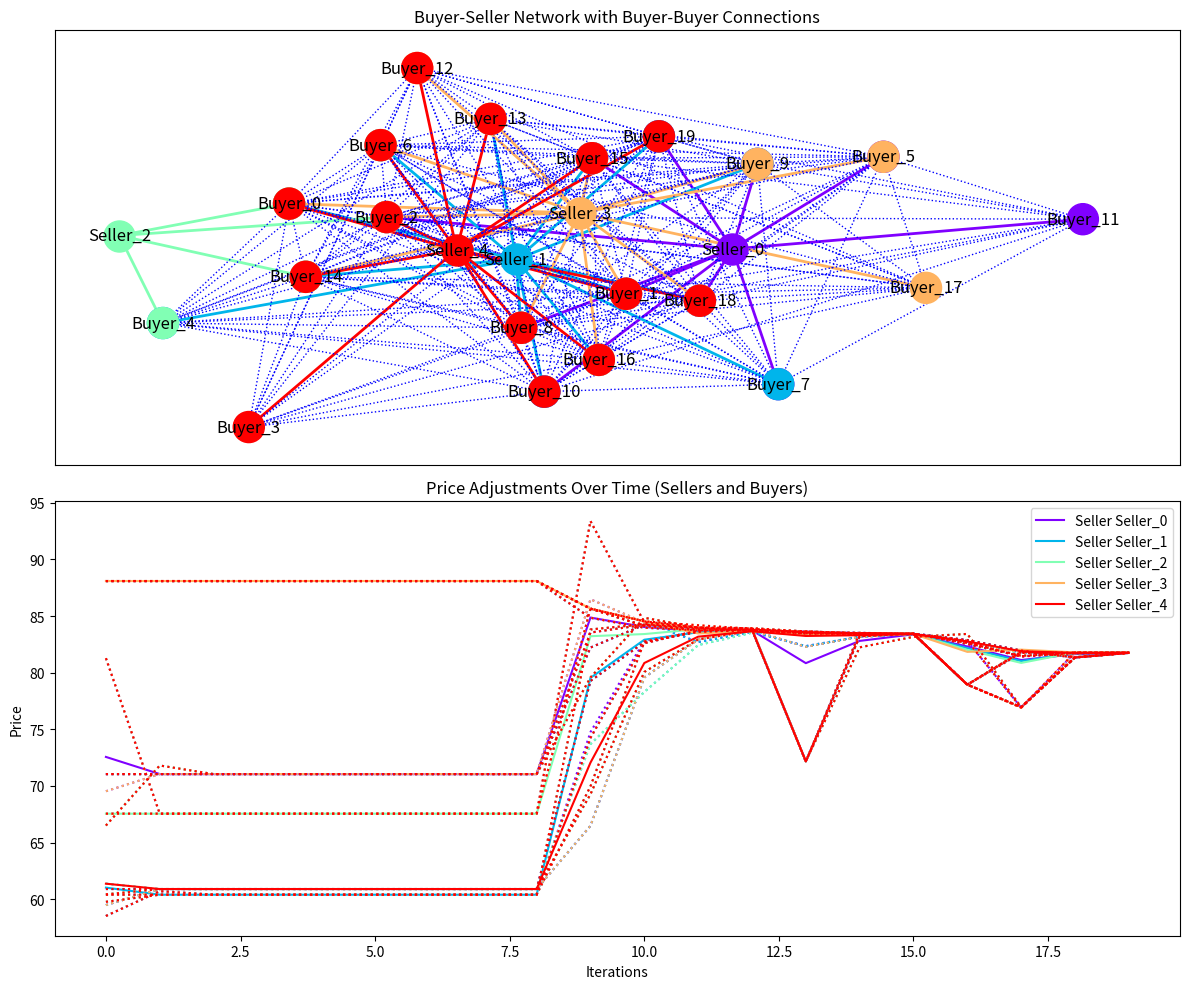

The script that saved this image:
import numpy as np
import matplotlib.pyplot as plt
import networkx as nx
import random
import json

from collections import deque

np.random.seed()


# Node class representing a buyer or seller
class Node:
    def __init__(self, id, price, quantity):
        self.id = id
        self.price = price
        self.quantity = quantity  # Positive for buyers, negative for sellers
        self.bid = np.random.uniform(50, 100)  # Initial bid for buyers

# Create a network where buyers are connected to multiple sellers
def create_random_market_network(buyers, sellers):
    print("Creating random network")
    G_seller_buyer = nx.Graph()

    for seller in sellers:
        G_seller_buyer.add_node(seller.id, obj=seller)
    for buyer in buyers:
        G_seller_buyer.add_node(buyer.id, obj=buyer)

    # Randomly connect buyers to sellers
    for seller in sellers:
        connected_buyers = random.sample(buyers, k=random.randint(1, len(buyers)))
        for buyer in connected_buyers:
            G_seller_buyer.add_edge(seller.id, buyer.id)

    return G_seller_buyer
    
# Create seller-seller network based on shared buyers
def create_seller_seller_network(buyers, sellers, G_seller_buyer):
    print("Creating seller-seller network based on shared buyers")
    
    # Initialize an empty graph for seller-seller relationships
    G_seller_seller = nx.Graph()

    # Add all sellers as nodes in the seller-seller network
    for seller in sellers:
        G_seller_seller.add_node(seller.id, obj=seller)
    
    # Iterate through all pairs of sellers to find shared buyers
    for i, seller_1 in enumerate(sellers):
        for seller_2 in sellers[i+1:]:
            # Find common buyers between seller_1 and seller_2
            buyers_seller_1 = set(G_seller_buyer.neighbors(seller_1.id))
            buyers_seller_2 = set(G_seller_buyer.neighbors(seller_2.id))
            shared_buyers = buyers_seller_1.intersection(buyers_seller_2)
            
            if shared_buyers:
                # Add an edge between seller_1 and seller_2 if they share buyers
                G_seller_seller.add_edge(seller_1.id, seller_2.id, shared_buyers=list(shared_buyers))

    return G_seller_seller
    
# Create buyer-buyer network based on shared sellers
def create_buyer_buyer_network(buyers, sellers, G_seller_buyer):
    print("Creating buyer-buyer network based on shared sellers")
    
    # Create buyer-buyer connections based on shared sellers
    G_buyer_buyer = nx.Graph()
    for buyer in buyers:
        G_buyer_buyer.add_node(buyer.id, obj=buyer)

    # Connect buyers through shared sellers
    for seller in sellers:
        connected_buyers = [buyer for buyer in G_seller_buyer.neighbors(seller.id)]
        for i in range(len(connected_buyers)):
            for j in range(i + 1, len(connected_buyers)):
                G_buyer_buyer.add_edge(connected_buyers[i], connected_buyers[j])

    return G_buyer_buyer
    
    
# Create a monopoly buyer network
def create_monopoly_buyer_network(buyers, sellers):
    print("Creating monopoly buyer network")
    G_seller_buyer = nx.Graph()
    
    # One buyer (the "monopoly" buyer) connected to all sellers
    monopoly_buyer = buyers[0]
    G_seller_buyer.add_node(monopoly_buyer.id, obj=monopoly_buyer)
    for seller in sellers:
        G_seller_buyer.add_node(seller.id, obj=seller)
        G_seller_buyer.add_edge(seller.id, monopoly_buyer.id)

    # Other buyers are only connected to one seller each
    for i, buyer in enumerate(buyers[1:]):
        G_seller_buyer.add_node(buyer.id, obj=buyer)
        G_seller_buyer.add_edge(sellers[i % len(sellers)].id, buyer.id)

    return G_seller_buyer

# Create isolated buyers network
def create_isolated_buyers_network(buyers, sellers):
    print("Creating isolated buyer network")
    G_seller_buyer = nx.Graph()

    for i, buyer in enumerate(buyers):
        seller = sellers[i % len(sellers)]
        G_seller_buyer.add_node(buyer.id, obj=buyer)
        G_seller_buyer.add_node(seller.id, obj=seller)
        G_seller_buyer.add_edge(seller.id, buyer.id)

    return G_seller_buyer

# Create monopoly seller network
def create_monopoly_seller_network(buyers, sellers):
    print("Creating monopoly seller network")
    G_seller_buyer = nx.Graph()

    monopoly_seller = sellers[0]
    G_seller_buyer.add_node(monopoly_seller.id, obj=monopoly_seller)
    for buyer in buyers:
        G_seller_buyer.add_node(buyer.id, obj=buyer)
        G_seller_buyer.add_edge(monopoly_seller.id, buyer.id)

    # Other sellers are only connected to one buyer each
    for i, seller in enumerate(sellers[1:]):
        G_seller_buyer.add_node(seller.id, obj=seller)
        G_seller_buyer.add_edge(seller.id, buyers[i % len(buyers)].id)

    return G_seller_buyer

# Create clustered subgroups network
def create_clustered_subgroups_network(buyers, sellers, num_clusters=2):
    print("Creating clustered subgroups network")
    G_seller_buyer = nx.Graph()
    
    # Split buyers and sellers into clusters
    clusters = []
    for i in range(num_clusters):
        buyer_cluster = buyers[i::num_clusters]
        seller_cluster = sellers[i::num_clusters]
        clusters.append((buyer_cluster, seller_cluster))

    # Create edges within each cluster
    for buyer_cluster, seller_cluster in clusters:
        for buyer in buyer_cluster:
            for seller in seller_cluster:
                G_seller_buyer.add_node(buyer.id, obj=buyer)
                G_seller_buyer.add_node(seller.id, obj=seller)
                G_seller_buyer.add_edge(seller.id, buyer.id)

    return G_seller_buyer

# Detect and add edges to isolated nodes
def check_and_fix_isolated_nodes(G_seller_buyer, buyers, sellers):
    # Check for isolated sellers
    isolated_sellers = [seller.id for seller in sellers if len(list(G_seller_buyer.neighbors(seller.id))) == 0]
    isolated_buyers = [buyer.id for buyer in buyers if len(list(G_seller_buyer.neighbors(buyer.id))) == 0]

    if isolated_sellers:
        print(f"Warning: Isolated sellers detected: {isolated_sellers}. Adding random buyer connections.")
        for seller_id in isolated_sellers:
            # Randomly connect the isolated seller to one or more buyers
            random_buyer = random.choice(buyers)
            G_seller_buyer.add_edge(seller_id, random_buyer.id)
            random_buyer = random.choice(buyers)
            G_seller_buyer.add_edge(seller_id, random_buyer.id)
            
    if isolated_buyers:
        print(f"Warning: Isolated buyers detected: {isolated_buyers}. Adding random seller connections.")
        for buyer_id in isolated_buyers:
            # Randomly connect the isolated buyer to one or more sellers
            random_seller = random.choice(sellers)
            G_seller_buyer.add_edge(random_seller.id, buyer_id)

    return G_seller_buyer
    

# Update neighbors after node reinitialization
def update_neighbors_after_reinitialization(node_id, node_type, buyers, sellers, G_seller_buyer):
    # Remove the current edges for the reinitialized node
    G_seller_buyer.remove_edges_from(list(G_seller_buyer.edges(node_id)))

    # Add new edges based on the node type
    if node_type == "buyer":
        # Reassign a new set of sellers for the buyer
        new_sellers = random.sample(sellers, k=random.randint(1, len(sellers)))
        for seller in new_sellers:
            G_seller_buyer.add_edge(node_id, seller.id)

    elif node_type == "seller":
        # Reassign a new set of buyers for the seller
        new_buyers = random.sample(buyers, k=random.randint(2, len(buyers)))
        for buyer in new_buyers:
            G_seller_buyer.add_edge(node_id, buyer.id)

    return G_seller_buyer

# Store price history and note when participants exit the market
def track_price_history(price_history, buyer_price_history, buyers, sellers, iteration):
    for seller in sellers:
        if seller.id not in price_history:
            price_history[seller.id] = [None] * iteration  # Fill in past with None or NaN
        price_history[seller.id].append(seller.price)
    
    for buyer in buyers:
        if buyer.id not in buyer_price_history:
            buyer_price_history[buyer.id] = [None] * iteration  # Fill in past with None or NaN
        buyer_price_history[buyer.id].append(buyer.bid)


# Plot the network and price history
def plot_network_and_price_history(price_history, buyer_price_history, G_seller_buyer, G_buyer_buyer, seller_buyer_connections):
    pos = nx.spring_layout(G_seller_buyer)

    plt.figure(figsize=(12, 10))

    # Basic colors for the 5 sellers in the legend
    basic_colors = ['red', 'blue', 'green', 'purple', 'orange']
    # Full spectrum for actual plot color coding
    full_spectrum_colors = plt.cm.rainbow(np.linspace(0, 1, len(seller_buyer_connections)))

    # First subplot: Combined seller-buyer network with seller clusters
    plt.subplot(2, 1, 1)
    for idx, (seller_id, buyers) in enumerate(seller_buyer_connections.items()):
        color = full_spectrum_colors[idx]  # Use the full spectrum for clusters
        # Draw the seller node in the cluster color
        nx.draw_networkx_nodes(G_seller_buyer, pos, nodelist=[seller_id], node_color=[color], node_size=500, label=f"Seller {seller_id}")
        # Draw the buyer nodes in the same cluster color
        buyer_ids = buyers
        nx.draw_networkx_nodes(G_seller_buyer, pos, nodelist=buyer_ids, node_color=[color] * len(buyer_ids), node_size=500)
        # Draw seller-buyer edges in the cluster color
        for buyer_id in buyer_ids:
            nx.draw_networkx_edges(G_seller_buyer, pos, edgelist=[(seller_id, buyer_id)], edge_color=[color], style='solid', width=2)

    # Draw the buyer-buyer network (dotted edges)
    dotted_edges = [(u, v) for u, v in G_buyer_buyer.edges]
    nx.draw_networkx_edges(G_buyer_buyer, pos, edgelist=dotted_edges, style='dotted', edge_color='blue')

    # Add labels and title
    nx.draw_networkx_labels(G_seller_buyer, pos)
    plt.title("Buyer-Seller Network with Buyer-Buyer Connections")

    # Second subplot: Plot seller price adjustments and buyer price adjustments over time
    plt.subplot(2, 1, 2)
    for idx, (seller_id, buyers) in enumerate(seller_buyer_connections.items()):
        color = full_spectrum_colors[idx]  # Use full spectrum for plot
        # Plot seller's price as a solid line
        plt.plot(np.arange(len(price_history[seller_id])), price_history[seller_id], linestyle='solid', color=color, label=f"Seller {seller_id}")
        # Plot each buyer's price as a dotted line
        for buyer in buyers:
            plt.plot(np.arange(len(buyer_price_history[buyer])), buyer_price_history[buyer], linestyle='dotted', color=color)

    plt.title("Price Adjustments Over Time (Sellers and Buyers)")
    plt.xlabel("Iterations")
    plt.ylabel("Price")
    plt.legend(loc='upper right')

    plt.tight_layout()
    plt.show()
    
    
# Modify market participants dynamically based on their fulfilled demand or supply
def proportional_allocation(G_seller_buyer, buyers, sellers, buyer_config, seller_config):
        
        reinitialized = False  # Flag to track if any reinitialization happens
        sph = seller_config["seller_price_high"]
        spl = seller_config["seller_price_low"]
        sqh = seller_config["seller_quantity_high"]
        sql = seller_config["seller_quantity_low"]
        bph = buyer_config["buyer_price_high"]
        bpl = buyer_config["buyer_price_low"]
        bqh = buyer_config["buyer_quantity_high"]
        bql = buyer_config["buyer_quantity_low"] 
        
        # Remove buyers that have satisfied their demand
        satisfied_buyers = [buyer for buyer in buyers if buyer.quantity <= 0]
        for buyer in satisfied_buyers:
            buyer.price = np.random.uniform(bpl, bph)
            buyer.quantity = np.random.uniform(bql, bqh)
            print(f"Buyer {buyer.id} has satisfied their demand and left the market.")
            G_seller_buyer = update_neighbors_after_reinitialization(buyer.id, "buyer", buyers, sellers, G_seller_buyer)
            reinitialized = True
    
        # Remove sellers that have sold all their goods
        satisfied_sellers = [seller for seller in sellers if seller.quantity >= 0]
        for seller in satisfied_sellers:
            seller.price = np.random.uniform(spl, sph)
            seller.quantity = -np.random.uniform(sql, sqh)
            print(f"Seller {seller.id} has sold all their goods and left the market.")
            G_seller_buyer = update_neighbors_after_reinitialization(seller.id, "seller", buyers, sellers, G_seller_buyer)
            reinitialized = True
            
        return reinitialized
                            
# Utility calculation for buyers
def calculate_utility(buyer, allocation, price):
    valuation = buyer.valuation_function(allocation)
    cost = allocation * price
    return valuation - cost

# Opt-out function based on utility maximization
def opt_out_utility_based(buyer, connected_sellers, G_seller_buyer, gamma=1.0):
    sellers_sorted = sorted(connected_sellers, key=lambda s: s.price)
    total_demand = buyer.quantity
    total_allocated = 0
    chosen_sellers = []

    for seller in sellers_sorted:
        allocation = min(abs(seller.quantity), total_demand - total_allocated)
        price = seller.price
        utility = calculate_utility(buyer, allocation, price)
        if utility > 0:
            chosen_sellers.append(seller)
            total_allocated += allocation
        if total_allocated >= total_demand:
            break

    return chosen_sellers
    

# Opt-out function that checks if a node should opt out based on influence sets
def opt_out_function(node_id, G_seller_buyer, G_buyer_buyer, G_seller_seller, influence_threshold, window_size=5):
    """
    Determines if a node (buyer or seller) should opt out of the market.
    
    :param node_id: ID of the node (buyer or seller)
    :param G_seller_buyer: Buyer-Seller network
    :param G_buyer_buyer: Buyer-Buyer network
    :param G_seller_seller: Seller-Seller network
    :param influence_threshold: Threshold below which the node opts out
    :param window_size: Time window size for calculating moving average influence
    :return: True if node opts out, False otherwise
    """
    # Get the node object
    node = G_seller_buyer.nodes[node_id]['obj']
    
    # Initialize influence sets
    influence_set = deque(maxlen=window_size)
    
    # Calculate influence from buyer-seller connections
    if "Buyer" in node_id:
        # Buyers are influenced by sellers
        seller_influence = [G_seller_buyer.nodes[neighbor]['obj'].price for neighbor in G_seller_buyer.neighbors(node_id) if "Seller" in neighbor]
        if seller_influence:
            avg_seller_influence = np.mean(seller_influence)
            influence_set.append(avg_seller_influence)
    
    elif "Seller" in node_id:
        # Sellers are influenced by buyers and other sellers
        buyer_influence = [G_seller_buyer.nodes[neighbor]['obj'].bid for neighbor in G_seller_buyer.neighbors(node_id) if "Buyer" in neighbor]
        seller_influence = [G_seller_buyer.nodes[neighbor]['obj'].price for neighbor in G_seller_seller.neighbors(node_id)]
        
        if buyer_influence:
            avg_buyer_influence = np.mean(buyer_influence)
            influence_set.append(avg_buyer_influence)
        if seller_influence:
            avg_seller_influence = np.mean(seller_influence)
            influence_set.append(avg_seller_influence)
    
    # Calculate the moving average of the influence set
    if len(influence_set) == window_size:
        avg_influence = np.mean(influence_set)
        # Opt-out if the influence is below the threshold
        if avg_influence < influence_threshold:
            print(f"Node {node_id} opts out due to low influence: {avg_influence}")
            return True
    
    return False


def update_bids_psp_proportional_with_opt_out(G_seller_buyer, G_buyer_buyer, G_seller_seller, buyer_config, seller_config, influence_threshold):
    """
    Combined PSP logic with proportional allocation and seller-seller influence.
    Updates bids and prices for buyers and sellers, and considers opt-out based on influence sets.
    
    :param G_seller_buyer: Buyer-Seller network
    :param G_buyer_buyer: Buyer-Buyer network
    :param G_seller_seller: Seller-Seller network
    :param buyer_config: Configuration for buyers
    :param seller_config: Configuration for sellers
    :param influence_threshold: Threshold for opt-out decision
    """
    
    for node_id in G_seller_buyer.nodes:
        node = G_seller_buyer.nodes[node_id]['obj']
        
        # Opt-out function: Skip this node if the influence threshold is met
        if opt_out_function(node_id, G_seller_buyer, G_buyer_buyer, G_seller_seller, influence_threshold):
            continue  # Skip this node if it opts out

        # Logic for Sellers: Adjust prices based on bids and seller-seller influence
        if "Seller" in node_id:
            buyer_bids = [G_seller_buyer.nodes[neighbor]['obj'].bid for neighbor in G_seller_buyer.neighbors(node_id) if "Buyer" in neighbor]
            if len(buyer_bids) > 1:
                second_highest_bid = sorted(buyer_bids)[-2]  # PSP: Second-highest bid
                node.price = second_highest_bid  # Sellers price at second-highest buyer bid

            # Seller-Seller influence: Adjust based on prices of connected sellers
            connected_seller_prices = [G_seller_seller.nodes[neighbor]['obj'].price for neighbor in G_seller_seller.neighbors(node_id)]
            if connected_seller_prices:
                avg_seller_price = np.mean(connected_seller_prices)
                node.price = (node.price + avg_seller_price) / 2  # Adjust price based on seller neighbors

            # Proportional Allocation: Increase seller's quantity proportional to bids
            if len(buyer_bids) > 1:
                node.quantity += node.bid / second_highest_bid  # Buyer buys proportional to the bid

        # Logic for Buyers: Adjust bids based on seller prices and competition
        elif "Buyer" in node_id:
            seller_prices = [G_seller_buyer.nodes[neighbor]['obj'].price for neighbor in G_seller_buyer.neighbors(node_id) if "Seller" in neighbor]
            if seller_prices:
                min_seller_price = min(seller_prices)  # Buyers prefer the lowest seller price
                other_buyer_bids = [G_buyer_buyer.nodes[neighbor]['obj'].bid for neighbor in G_buyer_buyer.neighbors(node_id)]
                
                # If there are competing buyers, adjust bids competitively (PSP logic)
                if other_buyer_bids:
                    second_highest_buyer_bid = sorted(other_buyer_bids)[-2] if len(other_buyer_bids) > 1 else other_buyer_bids[0]
                    node.bid = (min_seller_price + second_highest_buyer_bid) / 2  # PSP influenced bid

            # Proportional Allocation: Reduce buyer's quantity based on their bid
            if min_seller_price > 0:
                node.quantity -= node.bid / min_seller_price  # Buyer buys proportional to the bid
                

def save_output_to_file(price_history, buyer_price_history, filename='output.json'):
    """
    Save price history and buyer price history to a JSON file.
    
    :param price_history: Seller price history
    :param buyer_price_history: Buyer price history
    :param filename: Output filename (default 'output.json')
    """
    output_data = {
        'price_history': price_history,
        'buyer_price_history': buyer_price_history
    }
    
    # Write the output to a file in JSON format
    with open(filename, 'w') as outfile:
        json.dump(output_data, outfile, indent=4)
    
    print(f"Output saved to {filename}")


# Main function to run the simulation with proportional allocation, PSP logic and opt-out based on influence sets
def main_network_simulation_psp_proportional_with_opt_out():
    config = {
    "network_type": "clustered_subgroups",
    "num_buyers": 20,
    "num_sellers": 5,
     "iterations": 20,
    "num_clusters": 5,
    "influence_threshold": 50.0,  # Example threshold for opting out
    "dt": 1 # Time increment
    }
    
    seller_config = {
    "seller_price_high": 100,
    "seller_price_low": 50,
    "seller_quantity_high": 20,
    "seller_quantity_low": 10
    }
    buyer_config = {
    "buyer_price_high": 50,
    "buyer_price_low": 20,
    "buyer_quantity_high": 20,
    "buyer_quantity_low": 10,
    }
    
    # Get size for storage arrays
    iterations = config["iterations"]
    dt = config["dt"]
    

    network_type = config["network_type"]
    num_buyers = config["num_buyers"]
    num_sellers = config["num_sellers"]
    
    
    # Sellers
    sph = seller_config["seller_price_high"]
    spl = seller_config["seller_price_low"]
    sqh = seller_config["seller_quantity_high"]
    sql = seller_config["seller_quantity_low"]
    sellers = [Node(f"Seller_{i}", price=np.random.uniform(spl, sph), quantity=-np.random.uniform(sql, sqh)) for i in range(num_sellers)]
    
    # Buyers
    bph = buyer_config["buyer_price_high"]
    bpl = buyer_config["buyer_price_low"]
    bqh = buyer_config["buyer_quantity_high"]
    bql = buyer_config["buyer_quantity_low"] 
    buyers = [Node(f"Buyer_{i}", price=np.random.uniform(bpl, bph), quantity=np.random.uniform(bql, bqh)) for i in range(num_buyers)]
 
    price_history = {seller.id: [] for seller in sellers}
    buyer_price_history = {buyer.id: [] for buyer in buyers}

    # Network creation (depending on type)
    if network_type == 'monopoly_buyer':
        G_seller_buyer = create_monopoly_buyer_network(buyers, sellers)
    elif network_type == 'isolated_buyers':
        G_seller_buyer = create_isolated_buyers_network(buyers, sellers)
    elif network_type == 'monopoly_seller':
        G_seller_buyer = create_monopoly_seller_network(buyers, sellers)
    elif network_type == 'clustered_subgroups':
        G_seller_buyer = create_clustered_subgroups_network(buyers, sellers, config["num_clusters"])
    else:
        G_seller_buyer = create_random_market_network(buyers, sellers)
        check_and_fix_isolated_nodes(G_seller_buyer, buyers, sellers)

    # Create buyer-buyer and seller-seller networks
    G_buyer_buyer = create_buyer_buyer_network(buyers, sellers, G_seller_buyer)
    G_seller_seller = create_seller_seller_network(buyers, sellers, G_seller_buyer)

    # Run the simulation for the specified number of iterations
    for iteration in range(iterations):
        print(f"Iteration {iteration}.\n\n")

        # Update bids with PSP logic, proportional allocation and opt-out based on influence sets
        update_bids_psp_proportional_with_opt_out(G_seller_buyer, G_buyer_buyer, G_seller_seller, buyer_config, seller_config, config['influence_threshold'])
        
        # Track price history for sellers and buyers
        track_price_history(price_history, buyer_price_history, buyers, sellers, iteration)
        
        buyers = [G_seller_buyer.nodes[buyer]['obj'] for buyer in G_seller_buyer if 'Buyer' in buyer]
        sellers = [G_seller_buyer.nodes[seller]['obj'] for seller in G_seller_buyer if 'Seller' in seller]
        
        # After the bid updates, check if any participants can leave the market
        reinitialized = proportional_allocation(G_seller_buyer, buyers, sellers, buyer_config, seller_config)
        
        # Rebuild only the buyer-buyer and seller-seller networks based on the updated buyer-seller network
        if reinitialized:
            check_and_fix_isolated_nodes(G_seller_buyer, buyers, sellers)
            G_buyer_buyer = create_buyer_buyer_network(buyers, sellers, G_seller_buyer)
            G_seller_seller = create_seller_seller_network(buyers, sellers, G_seller_buyer)

    # Visualize the final results
    seller_buyer_connections = {seller.id: list(G_seller_buyer.neighbors(seller.id)) for seller in sellers}
    plot_network_and_price_history(price_history, buyer_price_history, G_seller_buyer, G_buyer_buyer, seller_buyer_connections)
    save_output_to_file(price_history, buyer_price_history, 'market_simulation_output.json')



main_network_simulation_psp_proportional_with_opt_out()
